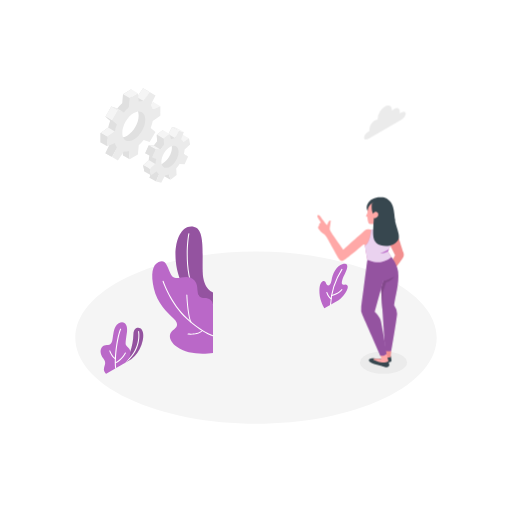
t = 0.00 s
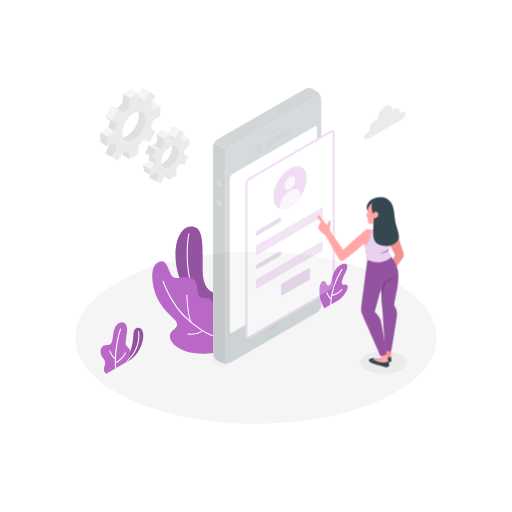
t = 0.25 s
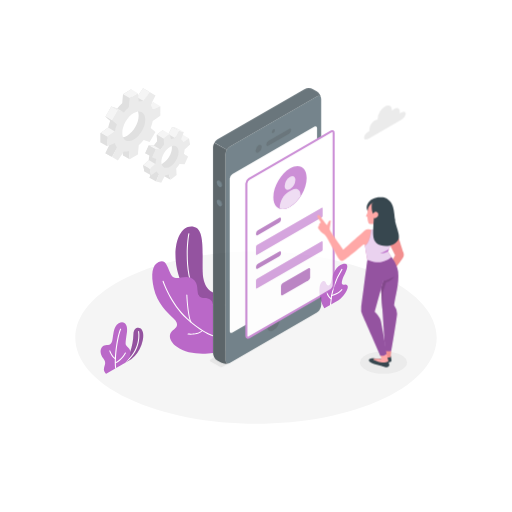
t = 0.50 s
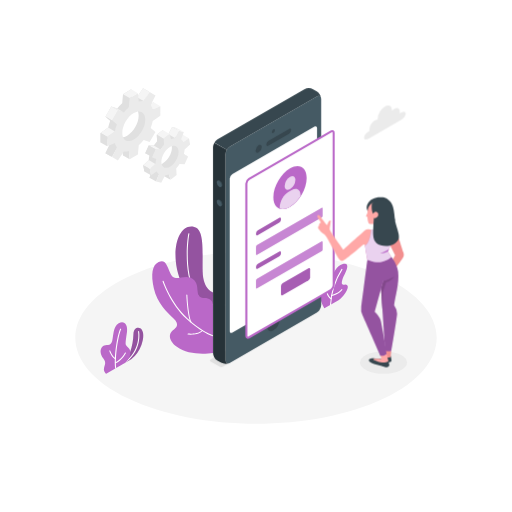
t = 0.75 s
t = 1.00 s: frame unchanged from t = 0.75 s, image omitted

The animated SVG that drew these frames (rendered in a browser with its animation timeline set to each time). Animation: 1 CSS @keyframes rule; one cycle of 1.00 s.

<svg class="animated" id="freepik_stories-mobile-login" xmlns="http://www.w3.org/2000/svg" viewBox="0 0 500 500" version="1.1" xmlns:xlink="http://www.w3.org/1999/xlink" xmlns:svgjs="http://svgjs.com/svgjs"><style>svg#freepik_stories-mobile-login:not(.animated) .animable {opacity: 0;}svg#freepik_stories-mobile-login.animated #freepik--Device--inject-259 {animation: 1s 1 forwards cubic-bezier(.36,-0.01,.5,1.38) fadeIn;animation-delay: 0s;}            @keyframes fadeIn {                0% {                    opacity: 0;                }                100% {                    opacity: 1;                }            }        </style><g id="freepik--Floor--inject-259" class="animable" style="transform-origin: 250px 329.777px;"><path d="M125.23,389.24c68.91,32.84,180.63,32.85,249.54,0s68.9-86.09,0-118.93-180.63-32.84-249.54,0S56.33,356.4,125.23,389.24Z" style="fill: rgb(245, 245, 245); transform-origin: 250px 329.777px;" id="el2yt5l0zl459" class="animable"></path></g><g id="freepik--Shadow--inject-259" class="animable" style="transform-origin: 374.53px 354.02px;"><ellipse cx="374.53" cy="354.02" rx="22.98" ry="10.95" style="fill: rgb(235, 235, 235); transform-origin: 374.53px 354.02px;" id="elutynfrxllvm" class="animable"></ellipse></g><g id="freepik--Plants--inject-259" class="animable" style="transform-origin: 218.959px 293.123px;"><path d="M120,355.59l8.13-4.69a32.54,32.54,0,0,0,10-14.07c2.51-6.92,2.16-12.18.36-14.82-2.21-3.25-7.94-2.68-8.17,4.16C129.84,339.65,125.91,349,120,355.59Z" style="fill: rgb(186, 104, 200); transform-origin: 129.963px 337.842px;" id="el1wn0a90nysg" class="animable"></path><g id="elxu7dbbiujfi"><path d="M120,355.59l8.13-4.69a32.54,32.54,0,0,0,10-14.07c2.51-6.92,2.16-12.18.36-14.82-2.21-3.25-7.94-2.68-8.17,4.16C129.84,339.65,125.91,349,120,355.59Z" style="opacity: 0.2; transform-origin: 129.963px 337.842px;" class="animable"></path></g><path d="M120,356.09a.5.5,0,0,1-.28-.91c18.8-13,15.16-31.13,15.12-31.31a.5.5,0,1,1,1-.21c0,.19,3.84,18.94-15.52,32.34A.52.52,0,0,1,120,356.09Z" style="fill: rgb(255, 255, 255); transform-origin: 127.828px 339.672px;" id="elut2wlrmo30p" class="animable"></path><path d="M103.71,365s-2.83-2.3-2.15-5.42,2.51-5.36-.62-9.38-4-9.38-.26-12.28c2.85-2.25,7.3.93,8.9-5,1.18-4.34.78-13.95,6.31-17.15s9,1.62,8.13,8.14c-.76,5.83-1.84,11.44-1,13,1.62,3,4.39,2.59,4.26,8.07-.11,5.1-4.94,9.32-4.94,9.32Z" style="fill: rgb(186, 104, 200); transform-origin: 112.75px 339.878px;" id="el7j25u8e0chl" class="animable"></path><path d="M113,360.11a.51.51,0,0,1-.5-.44c-1.43-11.85,2-32.31,4.8-38.39A.5.5,0,0,1,118,321a.49.49,0,0,1,.24.66c-2.77,6-6.08,26.52-4.71,37.85a.5.5,0,0,1-.44.55Z" style="fill: rgb(255, 255, 255); transform-origin: 115.227px 340.527px;" id="el6y4nlgivcl5" class="animable"></path><path d="M112.73,350.88a.42.42,0,0,1-.22-.05c-3.47-1.69-5.67-7.72-5.76-8a.5.5,0,1,1,.94-.34c0,.06,2.15,5.9,5.26,7.41a.5.5,0,0,1-.22.95Z" style="fill: rgb(255, 255, 255); transform-origin: 109.974px 346.514px;" id="elovq3uii1sl" class="animable"></path><path d="M112.67,354.88a.49.49,0,0,1-.46-.32.5.5,0,0,1,.27-.65c5.84-2.34,9.48-9.29,9.52-9.37a.5.5,0,0,1,.89.46c-.16.3-3.85,7.36-10,9.84A.43.43,0,0,1,112.67,354.88Z" style="fill: rgb(255, 255, 255); transform-origin: 117.559px 349.575px;" id="ellxzws97m37" class="animable"></path><path d="M316.8,301.08S312.43,294,312,286.31s1.26-10.89,3.58-11.81,2.5,1.91,3.69,3.58,3.62.72,4.52-4.49,4.18-14,11-15.71c7.5-1.86,3.48,6.94,1.59,10.37s-3.35,8.11-2.11,9.38,3.17-1.08,5,1.1c2.23,2.63-4.7,12.1-8.68,14.39Z" style="fill: rgb(186, 104, 200); transform-origin: 325.818px 279.352px;" id="el02lzg88oi0yl" class="animable"></path><path d="M322.79,298.11h0a.5.5,0,0,1-.48-.52,72,72,0,0,1,11.2-34.8.49.49,0,0,1,.7-.11.5.5,0,0,1,.11.69,71.08,71.08,0,0,0-11,34.27A.5.5,0,0,1,322.79,298.11Z" style="fill: rgb(255, 255, 255); transform-origin: 328.361px 280.345px;" id="ell41y014e2j" class="animable"></path><path d="M323.36,292.2a.53.53,0,0,1-.24-.06c-2.8-1.55-4.35-6.15-4.41-6.34a.5.5,0,0,1,.31-.64.5.5,0,0,1,.63.32s1.5,4.43,4,5.78a.51.51,0,0,1,.19.68A.49.49,0,0,1,323.36,292.2Z" style="fill: rgb(255, 255, 255); transform-origin: 321.291px 288.669px;" id="elqrr86jufun" class="animable"></path><path d="M323.85,289.17a.5.5,0,0,1-.48-.38.49.49,0,0,1,.36-.6c7.22-1.83,9.72-5.61,9.74-5.65a.5.5,0,0,1,.85.54c-.11.17-2.71,4.14-10.34,6.08Z" style="fill: rgb(255, 255, 255); transform-origin: 328.876px 285.739px;" id="el8dxn5topulm" class="animable"></path><path d="M208,285.54s-9.59-2.34-10.09-20.3c-.53-19.38,2.35-42-9-43.83s-17.65,12-17.51,28.15c.13,14.14,5.83,44.84,36.56,50.86Z" style="fill: rgb(186, 104, 200); transform-origin: 189.699px 260.833px;" id="elsc1hvt1k2uo" class="animable"></path><g id="elxwp9xrper1"><path d="M208,285.54s-9.59-2.34-10.09-20.3c-.53-19.38,2.35-42-9-43.83s-17.65,12-17.51,28.15c.13,14.14,5.83,44.84,36.56,50.86Z" style="opacity: 0.2; transform-origin: 189.699px 260.833px;" class="animable"></path></g><path d="M208,298.58h-.09c-6.91-1.26-12.54-5.07-16.73-11.31-12.42-18.53-8.51-53.13-7.22-59.17a.51.51,0,0,1,.59-.39.52.52,0,0,1,.39.6c-1.27,6-5.16,40.16,7.07,58.4a24.12,24.12,0,0,0,16.08,10.88.5.5,0,0,1,.4.59A.49.49,0,0,1,208,298.58Z" style="fill: rgb(255, 255, 255); transform-origin: 195.424px 263.141px;" id="elinpq0faa0sq" class="animable"></path><path d="M208,344.67c-9.91,1.34-26,1.32-35.29-6s-7.35-13.62-3.78-16.25,6.67-5.63.53-11.47-16-15.22-19.2-29.29-1.62-22.87,4.66-25.8c6.09-2.84,7.7,1.68,11.43,11s12.12,1.33,19.3,4.24,6.89,8.67,7.34,13.62,2.82,6.32,6.89,6.32,8.12,2.34,8.12,7Z" style="fill: rgb(186, 104, 200); transform-origin: 178.325px 300.184px;" id="elpks42y85mwb" class="animable"></path><path d="M208,328.33a.3.3,0,0,1-.13,0c-.43-.12-10.68-3.1-25.61-16.81-15.9-14.6-23.4-36.5-23.48-36.72a.51.51,0,0,1,.32-.63.5.5,0,0,1,.63.31c.07.22,7.5,21.88,23.21,36.3,14.72,13.53,25.09,16.56,25.2,16.59a.5.5,0,0,1,.34.62A.49.49,0,0,1,208,328.33Z" style="fill: rgb(255, 255, 255); transform-origin: 183.629px 301.241px;" id="elrk0rusvpcp" class="animable"></path><path d="M186.43,315a.48.48,0,0,1-.46-.32c-3.21-8.24-3.94-25.87-4-26.62a.51.51,0,0,1,.48-.52.53.53,0,0,1,.52.48c0,.18.75,18.21,3.9,26.3a.5.5,0,0,1-.29.65A.52.52,0,0,1,186.43,315Z" style="fill: rgb(255, 255, 255); transform-origin: 184.437px 301.27px;" id="ely0e3u1f8tye" class="animable"></path><path d="M186.35,326.85a23.62,23.62,0,0,1-2.76-.14.5.5,0,1,1,.12-1c.09,0,9.4,1.06,13.67-3.29a.5.5,0,1,1,.71.7C195,326.31,189.61,326.85,186.35,326.85Z" style="fill: rgb(255, 255, 255); transform-origin: 190.703px 324.547px;" id="elus9v6e1ykwa" class="animable"></path></g><g id="freepik--Gear--inject-259" class="animable" style="transform-origin: 141.93px 132.29px;"><path d="M179.15,137.49l-1.08-6.23-5.56,3.66a7.71,7.71,0,0,0-2.11-2.57l2.66-7.2-5-1.11-3.66,7a13.63,13.63,0,0,0-3.81,1.24L159,127l-5.94,4.67.39,6.2a33.37,33.37,0,0,0-3.28,4.34l-4.9-.25-3.44,7.71,4.21,1.8a24.68,24.68,0,0,0-.83,4.88l-5.35,4.92,1.07,6.24,5.57-3.66a7.56,7.56,0,0,0,2.11,2.56L146,173.62l5,1.1,5.24-5.1c1.21-.19.91-2.47,2.23-3.12l1.59,5.26,5.93-4.66-.15-2.44c1.2-1.34,5.74-4.29,6.72-5.83l1.23-2,3.44-7.71-1.6-2.9-1.78-3.78ZM161,158c-4.56,3.58-6,4.37-6.77-.42s1.84-12.07,6.4-15.66,6.3-3.84,7.12.94S165.57,154.46,161,158Z" style="fill: rgb(224, 224, 224); transform-origin: 159.505px 149.38px;" id="elrqh4hi5kr4e" class="animable"></path><polygon points="168.1 124.04 174.59 127.78 170.93 134.76 164.44 131.02 168.1 124.04" style="fill: rgb(245, 245, 245); transform-origin: 169.515px 129.4px;" id="el6vkawozsmuk" class="animable"></polygon><polygon points="184.56 135 179 138.66 172.51 134.92 178.07 131.26 184.56 135" style="fill: rgb(245, 245, 245); transform-origin: 178.535px 134.96px;" id="elhlkx13f18i9" class="animable"></polygon><polygon points="183.67 152.83 179.46 151.04 172.97 147.3 177.18 149.09 183.67 152.83" style="fill: rgb(224, 224, 224); transform-origin: 178.32px 150.065px;" id="elmigculjtp48" class="animable"></polygon><polygon points="145.99 173.62 152.48 177.35 155.14 170.15 148.65 166.41 145.99 173.62" style="fill: rgb(224, 224, 224); transform-origin: 150.565px 171.88px;" id="el8yxqf8z11v9" class="animable"></polygon><polygon points="166.49 175.5 160.01 171.76 158.42 166.5 164.91 170.24 166.49 175.5" style="fill: rgb(224, 224, 224); transform-origin: 162.455px 171px;" id="eljo4lwmzx6vb" class="animable"></polygon><path d="M185.63,141.23,184.56,135,179,138.66a7.74,7.74,0,0,0-2.12-2.57l2.66-7.2-4.95-1.11-3.67,7a13.63,13.63,0,0,0-3.81,1.24l-1.58-5.26-5.94,4.67.39,6.2A33.37,33.37,0,0,0,156.7,146l-4.91-.25-3.44,7.71,4.21,1.8a25.4,25.4,0,0,0-.83,4.89L146.39,165l1.07,6.24,5.56-3.66a7.7,7.7,0,0,0,2.12,2.56l-2.66,7.2,5,1.11,3.66-7a13.31,13.31,0,0,0,3.82-1.25l1.58,5.26,5.94-4.66-.39-6.2a33.37,33.37,0,0,0,3.28-4.34l4.91.24,3.44-7.71L179.45,151a24.81,24.81,0,0,0,.84-4.89ZM167.5,161.78c-4.55,3.58-8.91,2.61-9.74-2.17s2.2-11.57,6.76-15.15,8.91-2.6,9.74,2.18S172.06,158.2,167.5,161.78Z" style="fill: rgb(235, 235, 235); transform-origin: 166.01px 153.115px;" id="elxp7kge5svgg" class="animable"></path><polygon points="165.53 130.74 159.04 127 153.1 131.67 159.59 135.41 165.53 130.74" style="fill: rgb(245, 245, 245); transform-origin: 159.315px 131.205px;" id="eld0a7cig0mpi" class="animable"></polygon><polygon points="153.1 131.67 153.49 137.87 159.98 141.61 159.59 135.41 153.1 131.67" style="fill: rgb(224, 224, 224); transform-origin: 156.54px 136.64px;" id="elhplt61xgdih" class="animable"></polygon><polygon points="156.7 145.95 150.21 142.21 145.31 141.97 151.79 145.71 156.7 145.95" style="fill: rgb(245, 245, 245); transform-origin: 151.005px 143.96px;" id="elw6ub9llwkmp" class="animable"></polygon><polygon points="145.31 141.97 141.87 149.67 148.35 153.41 151.79 145.71 145.31 141.97" style="fill: rgb(224, 224, 224); transform-origin: 146.83px 147.69px;" id="elsib8usgkr78" class="animable"></polygon><polygon points="151.73 160.09 145.25 156.35 139.9 161.27 146.38 165.01 151.73 160.09" style="fill: rgb(245, 245, 245); transform-origin: 145.815px 160.68px;" id="elri7l7dprnk" class="animable"></polygon><polygon points="147.46 171.25 140.97 167.51 139.9 161.27 146.38 165.01 147.46 171.25" style="fill: rgb(224, 224, 224); transform-origin: 143.68px 166.26px;" id="elmqie67dg6db" class="animable"></polygon><polygon points="174.59 127.78 168.1 124.04 173.06 125.15 179.54 128.89 174.59 127.78" style="fill: rgb(245, 245, 245); transform-origin: 173.82px 126.465px;" id="el66su4vuqc16" class="animable"></polygon><path d="M150.09,109.21V99.9l-7.41,3.34a13.36,13.36,0,0,0-2-4.41l4.67-9.41-5.7-3.29-5.82,8.75a13.21,13.21,0,0,0-4.82.47l-.82-8.09-8.06,4.66-.81,9a39.68,39.68,0,0,0-4.82,5.1l-5.82-2-5.7,9.88,4.66,4a40.21,40.21,0,0,0-2,6.72l-7.41,5.21v9.32l7.41-3.34a13.36,13.36,0,0,0,2,4.41L103,149.64l5.7,3.29,5.82-8.75a13.23,13.23,0,0,0,4.82-.47l.81,8.09,8.06-4.66.82-9a15.2,15.2,0,0,0,6.46-4.54l4.18,1.47,5.7-9.87-3.5-3a20.81,20.81,0,0,0,.83-7.73Zm-25.93,23.26c-6.18,3.57-10,1-10-6.11s5.11-15.9,11.3-19.47,9.93-1,9.93,6.17S130.35,128.89,124.16,132.47Z" style="fill: rgb(224, 224, 224); transform-origin: 124.16px 119.53px;" id="elm6dj7yvrcl" class="animable"></path><polygon points="146.13 89.86 139.65 86.13 133.83 94.88 140.31 98.62 146.13 89.86" style="fill: rgb(245, 245, 245); transform-origin: 139.98px 92.375px;" id="elorjsekn18wg" class="animable"></polygon><polygon points="156.58 103.64 150.09 99.9 142.68 103.24 149.17 106.98 156.58 103.64" style="fill: rgb(245, 245, 245); transform-origin: 149.63px 103.44px;" id="el01w6wvxfgoii" class="animable"></polygon><polygon points="126.61 155.54 120.13 151.8 119.32 143.71 125.8 147.45 126.61 155.54" style="fill: rgb(224, 224, 224); transform-origin: 122.965px 149.625px;" id="elodmywg3ks4" class="animable"></polygon><polygon points="102.97 149.64 109.46 153.38 114.13 143.97 107.64 140.23 102.97 149.64" style="fill: rgb(224, 224, 224); transform-origin: 108.55px 146.805px;" id="eltufwmxeitz" class="animable"></polygon><path d="M156.58,113v-9.31L149.17,107a13.17,13.17,0,0,0-2-4.41l4.67-9.41-5.7-3.3-5.82,8.76a13,13,0,0,0-4.82.47L134.68,91l-8.06,4.66-.82,9a40.38,40.38,0,0,0-4.82,5.1l-5.82-2-5.7,9.88,4.67,4a39.29,39.29,0,0,0-2,6.72l-7.41,5.21v9.32l7.41-3.34a13.16,13.16,0,0,0,2,4.41l-4.67,9.41,5.7,3.29,5.82-8.75a13.21,13.21,0,0,0,4.82-.47l.82,8.09,8.06-4.66.81-9a39.68,39.68,0,0,0,4.82-5.1l5.82,2,5.7-9.87-4.67-4a39.34,39.34,0,0,0,2-6.72Zm-25.93,23.26c-6.19,3.57-11.21.67-11.21-6.47s5-15.83,11.21-19.41,11.2-.67,11.2,6.47S136.83,132.63,130.65,136.21Z" style="fill: rgb(235, 235, 235); transform-origin: 130.65px 123.27px;" id="el38qvqksbi8d" class="animable"></path><polygon points="114.5 106.04 120.98 109.78 115.16 107.75 108.68 104 114.5 106.04" style="fill: rgb(240, 240, 240); transform-origin: 114.83px 106.89px;" id="elmxtm7brzmsp" class="animable"></polygon><g id="elyr6mcd2l08"><rect x="103.37" y="107.07" width="11.41" height="7.49" style="fill: rgb(245, 245, 245); transform-origin: 109.075px 110.815px; transform: rotate(-60.02deg);" class="animable"></rect></g><polygon points="102.97 113.88 109.46 117.62 114.13 121.64 107.64 117.91 102.97 113.88" style="fill: rgb(224, 224, 224); transform-origin: 108.55px 117.76px;" id="elas3l45prj1e" class="animable"></polygon><polygon points="105.64 124.63 112.13 128.37 104.72 133.58 98.23 129.84 105.64 124.63" style="fill: rgb(245, 245, 245); transform-origin: 105.18px 129.105px;" id="el3vwt1cjkwy5" class="animable"></polygon><polygon points="98.23 129.84 104.72 133.58 104.72 142.9 98.23 139.16 98.23 129.84" style="fill: rgb(224, 224, 224); transform-origin: 101.475px 136.37px;" id="el35g8oourq1n" class="animable"></polygon><polygon points="134.68 91 128.19 87.26 120.13 91.92 126.61 95.66 134.68 91" style="fill: rgb(245, 245, 245); transform-origin: 127.405px 91.46px;" id="el4twtuki7r2u" class="animable"></polygon></g><g id="freepik--Device--inject-259" class="animable" style="transform-origin: 265.916px 222.301px;"><path d="M217.88,358.05l94-54.28a1.06,1.06,0,0,0,0-2l-8.69-5a3.86,3.86,0,0,0-3.47,0L205.69,351a1.06,1.06,0,0,0,0,2l8.72,5A3.86,3.86,0,0,0,217.88,358.05Z" style="fill: rgb(224, 224, 224); transform-origin: 258.785px 327.398px;" id="elkvv75ev41og" class="animable"></path><path d="M309.3,94.2l-84.76,48.94a9.58,9.58,0,0,0-4.33,7.5V351.71c0,2.76,1.94,3.88,4.33,2.5l84.76-48.94a9.55,9.55,0,0,0,4.33-7.5V96.7C313.63,93.94,311.7,92.82,309.3,94.2Z" style="fill: rgb(69, 90, 100); transform-origin: 266.92px 224.205px;" id="elgwh2dvl2lga" class="animable"></path><path d="M224.54,143.14,309.3,94.2c2.14-1.24,3.91-.47,4.27,1.68a9.68,9.68,0,0,0-4.27-6.68l-3.52-2a9.57,9.57,0,0,0-8.66,0L212.35,136.1a8.91,8.91,0,0,0-3.06,3.23l12.19,7A8.75,8.75,0,0,1,224.54,143.14Z" style="fill: rgb(55, 71, 79); transform-origin: 261.43px 116.247px;" id="ellqrr39n4c2j" class="animable"></path><path d="M208,344.67a9.58,9.58,0,0,0,4.33,7.5l3.53,2a9.7,9.7,0,0,0,7.92.34c-2,.78-3.59-.37-3.59-2.84V150.64a8.8,8.8,0,0,1,1.27-4.27l-12.19-7A8.91,8.91,0,0,0,208,143.6Z" style="fill: rgb(38, 50, 56); transform-origin: 215.89px 247.282px;" id="elgim3vsbcx8u" class="animable"></path><path d="M226.87,169.93,307,123.68c1.44-.82,2.6-.15,2.6,1.5V274a5.73,5.73,0,0,1-2.6,4.5l-80.1,46.25c-1.44.83-2.6.16-2.6-1.5V174.43A5.74,5.74,0,0,1,226.87,169.93Z" style="fill: rgb(255, 255, 255); transform-origin: 266.95px 224.218px;" id="el0e5p2wny3ncv" class="animable"></path><path d="M266.92,126.29a3.38,3.38,0,0,0-1.52,2.64c0,1,.68,1.37,1.52.88a3.35,3.35,0,0,0,1.52-2.64C268.44,126.2,267.76,125.81,266.92,126.29Z" style="fill: rgb(55, 71, 79); transform-origin: 266.92px 128.055px;" id="elvu7dcusgyd" class="animable"></path><path d="M266.92,308.74a13.3,13.3,0,0,0-6,10.42c0,3.83,2.69,5.39,6,3.47a13.31,13.31,0,0,0,6-10.42C272.94,308.38,270.24,306.82,266.92,308.74Z" style="fill: rgb(55, 71, 79); transform-origin: 266.92px 315.685px;" id="elvufokvc2mbe" class="animable"></path><path d="M252.53,141.77a6.73,6.73,0,0,0-3,5.28c0,1.94,1.36,2.73,3,1.76a6.73,6.73,0,0,0,3.05-5.28C255.58,141.59,254.22,140.8,252.53,141.77Z" style="fill: rgb(55, 71, 79); transform-origin: 252.555px 145.29px;" id="elb1j5qu7lwpj" class="animable"></path><path d="M260,141.11c0,1.3,1,1.79,2.17,1.1l20-11.57a4.64,4.64,0,0,0,2.17-3.6c0-1.29-1-1.78-2.17-1.09l-20,11.57A4.64,4.64,0,0,0,260,141.11Z" style="fill: rgb(55, 71, 79); transform-origin: 272.17px 134.08px;" id="elz6hzjo3d97l" class="animable"></path><path d="M214.76,176.37a5.39,5.39,0,0,1,2.44,4.22c0,1.56-1.09,2.19-2.44,1.41a5.4,5.4,0,0,1-2.43-4.22C212.33,176.23,213.42,175.6,214.76,176.37Z" style="fill: rgb(55, 71, 79); transform-origin: 214.765px 179.188px;" id="elqn56tdgzocn" class="animable"></path><path d="M214.76,195.15a5.39,5.39,0,0,1,2.44,4.22c0,1.55-1.09,2.18-2.44,1.41a5.4,5.4,0,0,1-2.43-4.22C212.33,195,213.42,194.37,214.76,195.15Z" style="fill: rgb(55, 71, 79); transform-origin: 214.765px 197.962px;" id="elwlyycoikoll" class="animable"></path><path d="M214,176.75a5.39,5.39,0,0,1,2.44,4.22c0,1.55-1.09,2.18-2.44,1.41a5.39,5.39,0,0,1-2.44-4.22C211.57,176.6,212.66,176,214,176.75Z" style="fill: rgb(69, 90, 100); transform-origin: 214px 179.568px;" id="elsvh35c1npv" class="animable"></path><path d="M214,195.52a5.39,5.39,0,0,1,2.44,4.23c0,1.55-1.09,2.18-2.44,1.4a5.36,5.36,0,0,1-2.44-4.22C211.57,195.38,212.66,194.75,214,195.52Z" style="fill: rgb(69, 90, 100); transform-origin: 214px 198.338px;" id="ele2dj8ubkjvj" class="animable"></path><path d="M325.82,129.89c0-1.66-1.16-2.33-2.6-1.5l-9.59,5.53-70.51,40.72a5.73,5.73,0,0,0-2.6,4.5V327.92c0,1.66,1.16,2.33,2.6,1.5l70.54-40.73,9.56-5.52a5.73,5.73,0,0,0,2.6-4.5Z" style="fill: rgb(255, 255, 255); transform-origin: 283.17px 228.905px;" id="elu91ndyor46d" class="animable"></path><path d="M326.82,129.89a2.57,2.57,0,0,0-4.1-2.37l-9.15,5.29h0l-70.95,41a6.66,6.66,0,0,0-3.1,5.37V327.92a2.77,2.77,0,0,0,1.26,2.55,2.29,2.29,0,0,0,1.18.31,3.42,3.42,0,0,0,1.66-.49l71-41h0l9.13-5.27a6.75,6.75,0,0,0,3.1-5.37ZM313.59,287.58l0,0-.82.48h0l-70.11,40.48a1,1,0,0,1-.84.18c-.13-.08-.26-.36-.26-.82V179.14a4.81,4.81,0,0,1,2.1-3.64L313.7,135h0l10-5.79a1,1,0,0,1,.84-.18c.13.08.26.36.26.82V278.67a4.81,4.81,0,0,1-2.1,3.64l-9.13,5.27Z" style="fill: rgb(186, 104, 200); transform-origin: 283.181px 228.89px;" id="elad0jn4yi3gi" class="animable"></path><path d="M283.17,164.46c9-5.18,16.25-1,16.25,9.39s-7.28,23-16.25,28.14-16.25,1-16.25-9.38S274.2,169.65,283.17,164.46Z" style="fill: rgb(186, 104, 200); transform-origin: 283.17px 183.216px;" id="elcxnntgvyoil" class="animable"></path><path d="M283.17,172.62c2.91-1.68,5.27-.32,5.27,3a11.65,11.65,0,0,1-5.27,9.13c-2.91,1.68-5.27.32-5.27-3A11.65,11.65,0,0,1,283.17,172.62Z" style="fill: rgb(186, 104, 200); transform-origin: 283.17px 178.685px;" id="elrn9vl6uzjfo" class="animable"></path><path d="M293.44,190.54c0-5.52-3.87-7.76-8.66-5l-3,1.73c-4.78,2.76-8.66,9.48-8.66,15v1.49c2.77.91,6.25.42,10-1.77a32,32,0,0,0,10.27-10.17Z" style="fill: rgb(186, 104, 200); transform-origin: 283.28px 194.276px;" id="elv9co7k14ap9" class="animable"></path><g id="elvrcpv923tl"><path d="M283.17,172.62c2.91-1.68,5.27-.32,5.27,3a11.65,11.65,0,0,1-5.27,9.13c-2.91,1.68-5.27.32-5.27-3A11.65,11.65,0,0,1,283.17,172.62Z" style="fill: rgb(255, 255, 255); opacity: 0.7; transform-origin: 283.17px 178.685px;" class="animable"></path></g><g id="el2aqq6mu883r"><path d="M293.44,190.54c0-5.52-3.87-7.76-8.66-5l-3,1.73c-4.78,2.76-8.66,9.48-8.66,15v1.49c2.77.91,6.25.42,10-1.77a32,32,0,0,0,10.27-10.17Z" style="fill: rgb(255, 255, 255); opacity: 0.7; transform-origin: 283.28px 194.276px;" class="animable"></path></g><path d="M251.73,224.84l20.91-12.07c1-.55,1.73-.11,1.73,1v.69a3.82,3.82,0,0,1-1.73,3l-20.91,12.07c-.95.55-1.73.1-1.73-1v-.69A3.83,3.83,0,0,1,251.73,224.84Z" style="fill: rgb(186, 104, 200); transform-origin: 262.185px 221.149px;" id="ella03d90pmka" class="animable"></path><g id="ele360x2c7mec"><path d="M251.73,224.84l20.91-12.07c1-.55,1.73-.11,1.73,1v.69a3.82,3.82,0,0,1-1.73,3l-20.91,12.07c-.95.55-1.73.1-1.73-1v-.69A3.83,3.83,0,0,1,251.73,224.84Z" style="opacity: 0.1; transform-origin: 262.185px 221.149px;" class="animable"></path></g><path d="M250.87,239.41l63.26-36.52c.47-.28.86-.06.86.5v7.38a1.94,1.94,0,0,1-.86,1.5l-63.26,36.52c-.48.28-.87.05-.87-.5v-7.38A1.92,1.92,0,0,1,250.87,239.41Z" style="fill: rgb(186, 104, 200); transform-origin: 282.495px 225.839px;" id="elhgg9c5gcjbk" class="animable"></path><g id="el9nmg04hsdxm"><path d="M250.87,239.41l63.26-36.52c.47-.28.86-.06.86.5v7.38a1.94,1.94,0,0,1-.86,1.5l-63.26,36.52c-.48.28-.87.05-.87-.5v-7.38A1.92,1.92,0,0,1,250.87,239.41Z" style="fill: rgb(255, 255, 255); opacity: 0.2; transform-origin: 282.495px 225.839px;" class="animable"></path></g><path d="M251.73,257.67l20.91-12.07c1-.55,1.73-.1,1.73,1v.69a3.81,3.81,0,0,1-1.73,3l-20.91,12.07c-.95.56-1.73.11-1.73-1v-.69A3.85,3.85,0,0,1,251.73,257.67Z" style="fill: rgb(186, 104, 200); transform-origin: 262.185px 253.983px;" id="el1l4fjeekv8p" class="animable"></path><g id="el17qaksl34bf"><path d="M251.73,257.67l20.91-12.07c1-.55,1.73-.1,1.73,1v.69a3.81,3.81,0,0,1-1.73,3l-20.91,12.07c-.95.56-1.73.11-1.73-1v-.69A3.85,3.85,0,0,1,251.73,257.67Z" style="opacity: 0.1; transform-origin: 262.185px 253.983px;" class="animable"></path></g><path d="M250.87,272.24l63.26-36.52c.47-.28.86-.05.86.5v7.38a1.94,1.94,0,0,1-.86,1.5l-63.26,36.52c-.48.28-.87.06-.87-.5v-7.38A1.92,1.92,0,0,1,250.87,272.24Z" style="fill: rgb(186, 104, 200); transform-origin: 282.495px 258.671px;" id="elwdppc4biah" class="animable"></path><g id="elk1jjkp8o0zh"><path d="M250.87,272.24l63.26-36.52c.47-.28.86-.05.86.5v7.38a1.94,1.94,0,0,1-.86,1.5l-63.26,36.52c-.48.28-.87.06-.87-.5v-7.38A1.92,1.92,0,0,1,250.87,272.24Z" style="fill: rgb(255, 255, 255); opacity: 0.2; transform-origin: 282.495px 258.671px;" class="animable"></path></g><path d="M276.1,276.43l25-14.41c1-.56,1.74-.11,1.74,1v7.72a3.82,3.82,0,0,1-1.74,3l-25,14.42c-1,.55-1.73.1-1.73-1v-7.73A3.86,3.86,0,0,1,276.1,276.43Z" style="fill: rgb(186, 104, 200); transform-origin: 288.605px 275.087px;" id="el3xsvd7wux7u" class="animable"></path><g id="el31uh9s0lzw5"><path d="M276.1,276.43l25-14.41c1-.56,1.74-.11,1.74,1v7.72a3.82,3.82,0,0,1-1.74,3l-25,14.42c-1,.55-1.73.1-1.73-1v-7.73A3.86,3.86,0,0,1,276.1,276.43Z" style="opacity: 0.1; transform-origin: 288.605px 275.087px;" class="animable"></path></g></g><g id="freepik--Character--inject-259" class="animable" style="transform-origin: 352.14px 275.567px;"><path d="M335.3,243.85s-12.28-16.94-13-19c-.57-1.52,0-3.78.18-4.83s.34-3.39.52-4c.3-1.14-1.17-.91-2,.13s-1.11,3.12-1.54,3.46-3.7-4.43-5.41-6.63-2.78-3.54-3.83-2.72c-.75.59-.19,1.87,1.05,3.75a33.77,33.77,0,0,1,2,3.15c.19.41-.83.44-1.38,1.29-.43.66,0,1.73-.6,2.24a1.89,1.89,0,0,0-.48,2.47,16.34,16.34,0,0,0,4.23,4.48c1.84,1.27,2.58,1.72,3.67,3.45s10.87,19.4,11.53,20.46,1.93,3.22,3.86,3.28,17.73-13.54,18.54-14.22c2.6-2.17,3.43-2.48,3.87-.53a19.25,19.25,0,0,1,.34,2.1c.31,2.48,2,11.34,2,11.34s8,3.87,14.57,2,8.79-4.66,8.79-4.66l-3.29-5.36c.89-2.21,5-11.17,6.33-17.44l-20.6-3.33c-.42-.09-1.1-.26-2-.49-1.13-.3-4-1.29-6.17.61-7.08,6.17-21.16,19-21.16,19" style="fill: rgb(255, 168, 167); transform-origin: 347.566px 233.024px;" id="elbvmxk8wjrpt" class="animable"></path><path d="M376.14,347.79l-3.69,5.13a12.26,12.26,0,0,0,5.36,1.15c3.31.12,4.22-1,4.34-1.22.56-1.2-.31-3.36-.55-5.22Z" style="fill: rgb(55, 71, 79); transform-origin: 377.392px 350.854px;" id="elwjedlixj1ca" class="animable"></path><path d="M372.66,350.46s-4.48-.29-7.57-.67-5.54,1.12-4.82,2.39,2.43,2.33,5.09,3.22c2.27.77,5,1.32,7.36,2s4,1.57,5.37,1.09c1.53-.53,2.19-1.14,2.06-2.26a48.54,48.54,0,0,0-1.24-4.72Z" style="fill: rgb(55, 71, 79); transform-origin: 370.155px 354.178px;" id="eld0wgldvmvdu" class="animable"></path><path d="M382.15,342.64s-.56,4.66-.6,5.66-4.55,1.32-5.41-.51l-.14-5.7Z" style="fill: rgb(242, 143, 143); transform-origin: 379.075px 345.599px;" id="eld7qxe6ortal" class="animable"></path><path d="M377.61,345.5l1.61,7.08s.15.86-3.53,1.41-9.46-1.93-10.45-2.43-1.1-1.51,2.52-1.31,4.9.21,4.9.21l-1.18-3.13Z" style="fill: rgb(255, 168, 167); transform-origin: 371.933px 349.785px;" id="el29w64b63pfb" class="animable"></path><path d="M385.19,228l2.55-.71s5.33,16.87,5.92,18.5,1.26,3.35.11,5.36c-1.37,2.39-8.58,12-8.58,12l-4.58-4.48,5.2-9.52-4.6-9.3Z" style="fill: rgb(242, 143, 143); transform-origin: 387.504px 245.22px;" id="elrlof719zg7" class="animable"></path><path d="M359,206.09a7.52,7.52,0,0,1,.11-7.27c2.54-4.71,8.2-7,14.94-6.13,3.12.41,6.8,3,8.81,6.87,2.22,4.29,2.43,12.93,3,16.2Z" style="fill: rgb(55, 71, 79); transform-origin: 371.989px 204.134px;" id="elzucoksunzig" class="animable"></path><path d="M358.82,207.94s-1.6,3.05-1.32,3.33a4.19,4.19,0,0,0,1.34.5Z" style="fill: rgb(255, 168, 167); transform-origin: 358.154px 209.855px;" id="eliyaa2a4hu5g" class="animable"></path><path d="M363.68,198.3c-1.74,1.13-4.74,3.21-4.87,10.06-.14,7,.86,9.31,1.9,10.12.7.55,4.81.27,6.57-.14s6.83-2.92,8.66-6.73c2.15-4.48,1.71-11-1.48-13A11.14,11.14,0,0,0,363.68,198.3Z" style="fill: rgb(255, 168, 167); transform-origin: 368.032px 207.923px;" id="elx429zk9dcn" class="animable"></path><path d="M382.15,250.82c3.08,4.8,6,9,6.64,14.42,1.32,11.39-3,24.41-3.93,32.84a15.19,15.19,0,0,1,2.9,8.22c0,3.49-5.61,36.34-5.61,36.34s-4.08,1.24-6.15-.55l-3.85-60.43,2-7.36Z" style="fill: rgb(186, 104, 200); transform-origin: 380.594px 296.939px;" id="elz1e4q99e04" class="animable"></path><g id="elzzsb2n0tv6i"><path d="M382.15,250.82c3.08,4.8,6,9,6.64,14.42,1.32,11.39-3,24.41-3.93,32.84a15.19,15.19,0,0,1,2.9,8.22c0,3.49-5.61,36.34-5.61,36.34s-4.08,1.24-6.15-.55l-3.85-60.43,2-7.36Z" style="opacity: 0.2; transform-origin: 380.594px 296.939px;" class="animable"></path></g><path d="M372.15,281.66l2-7.36a49.13,49.13,0,0,0,11-4.37s-2.08,3.79-8.06,5.87L374,285.25l-.26,21.65Z" style="fill: rgb(186, 104, 200); transform-origin: 378.65px 288.415px;" id="el43uexicm96k" class="animable"></path><g id="el4w7wj9kj71r"><path d="M372.15,281.66l2-7.36a49.13,49.13,0,0,0,11-4.37s-2.08,3.79-8.06,5.87L374,285.25l-.26,21.65Z" style="opacity: 0.3; transform-origin: 378.65px 288.415px;" class="animable"></path></g><path d="M382.15,250.82c1.65,2.7,5.59,7.3,4.75,11.73-1,5.36-3.9,9.13-12.72,11.75l-8.28,30s4.31,4,5.63,7.87,6.08,33.35,6.08,33.35-1.48,2.41-6.13,1.83c0,0-16.21-37-17.35-39.41a12,12,0,0,1-1.37-8.05c.51-3.88,6-46.35,6-46.35Z" style="fill: rgb(186, 104, 200); transform-origin: 369.793px 299.13px;" id="eltwc3w8b0x5" class="animable"></path><g id="elabua2vpsil"><path d="M382.15,250.82c1.65,2.7,5.59,7.3,4.75,11.73-1,5.36-3.9,9.13-12.72,11.75l-8.28,30s4.31,4,5.63,7.87,6.08,33.35,6.08,33.35-1.48,2.41-6.13,1.83c0,0-16.21-37-17.35-39.41a12,12,0,0,1-1.37-8.05c.51-3.88,6-46.35,6-46.35Z" style="opacity: 0.2; transform-origin: 369.793px 299.13px;" class="animable"></path></g><path d="M385.19,228l-20.6-3.33c-.42-.09-1.1-.26-2-.49h0s-.88,12.92-6.17,15.88h0c.13.62.24,1.31.34,2.1.31,2.48,2,11.34,2,11.34s8,3.87,14.57,2,8.79-4.66,8.79-4.66l-3.29-5.36C379.75,243.25,383.89,234.29,385.19,228Z" style="fill: rgb(186, 104, 200); transform-origin: 370.805px 240.095px;" id="elbbt99scf41" class="animable"></path><g id="elkkesseo9nsd"><path d="M385.19,228l-20.6-3.33c-.42-.09-1.1-.26-2-.49h0s-.88,12.92-6.17,15.88h0c.13.62.24,1.31.34,2.1.31,2.48,2,11.34,2,11.34s8,3.87,14.57,2,8.79-4.66,8.79-4.66l-3.29-5.36C379.75,243.25,383.89,234.29,385.19,228Z" style="fill: rgb(255, 255, 255); opacity: 0.7; transform-origin: 370.805px 240.095px;" class="animable"></path></g><path d="M379.76,243.35a58.15,58.15,0,0,1-8.57,4.23,16.1,16.1,0,0,0,7.67-2.12Z" style="fill: rgb(186, 104, 200); transform-origin: 375.475px 245.465px;" id="el0jqdzttd66me" class="animable"></path><path d="M363.17,198.64s-1,6.5,1.36,10.32c0,0,.88-2.59,3.07-2.1s2.31,3.38.77,5a3.19,3.19,0,0,1-3.24,1s-.35,4.7-.54,8.64-1.23,12.53,3.2,16,15.55,4.69,20.76-2.59c2.9-4.05-.95-11.21-2.74-19.24-1.65-7.38-2.58-18.32-10.41-20.08S363.17,198.64,363.17,198.64Z" style="fill: rgb(55, 71, 79); transform-origin: 376.279px 217.728px;" id="elbrd0e2pdd9" class="animable"></path></g><g id="freepik--Cloud--inject-259" class="animable" style="transform-origin: 375.91px 119.591px;"><path d="M391.9,109.83l-1.65,1a8.7,8.7,0,0,0,.23-1.79c0-3.35-2.35-4.7-5.25-3a9.26,9.26,0,0,0-2.33,2v0c0-4.5-3.16-6.33-7.06-4.08a15.61,15.61,0,0,0-7.06,12.23c0,.23,0,.45,0,.67a4.28,4.28,0,0,0-2.87.66,11.6,11.6,0,0,0-5.25,9.09,6.1,6.1,0,0,0,.13,1.26l-.88.51c-2.39,1.38-4.33,4.07-4.33,6s1.94,2.39,4.33,1l32-18.45c2.39-1.38,4.33-4.07,4.33-6S394.29,108.44,391.9,109.83Z" style="fill: rgb(235, 235, 235); transform-origin: 375.91px 119.591px;" id="elh4g8il86zee" class="animable"></path></g><defs>     <filter id="active" height="200%">         <feMorphology in="SourceAlpha" result="DILATED" operator="dilate" radius="2"></feMorphology>                <feFlood flood-color="#32DFEC" flood-opacity="1" result="PINK"></feFlood>        <feComposite in="PINK" in2="DILATED" operator="in" result="OUTLINE"></feComposite>        <feMerge>            <feMergeNode in="OUTLINE"></feMergeNode>            <feMergeNode in="SourceGraphic"></feMergeNode>        </feMerge>    </filter>    <filter id="hover" height="200%">        <feMorphology in="SourceAlpha" result="DILATED" operator="dilate" radius="2"></feMorphology>                <feFlood flood-color="#ff0000" flood-opacity="0.5" result="PINK"></feFlood>        <feComposite in="PINK" in2="DILATED" operator="in" result="OUTLINE"></feComposite>        <feMerge>            <feMergeNode in="OUTLINE"></feMergeNode>            <feMergeNode in="SourceGraphic"></feMergeNode>        </feMerge>            <feColorMatrix type="matrix" values="0   0   0   0   0                0   1   0   0   0                0   0   0   0   0                0   0   0   1   0 "></feColorMatrix>    </filter></defs></svg>